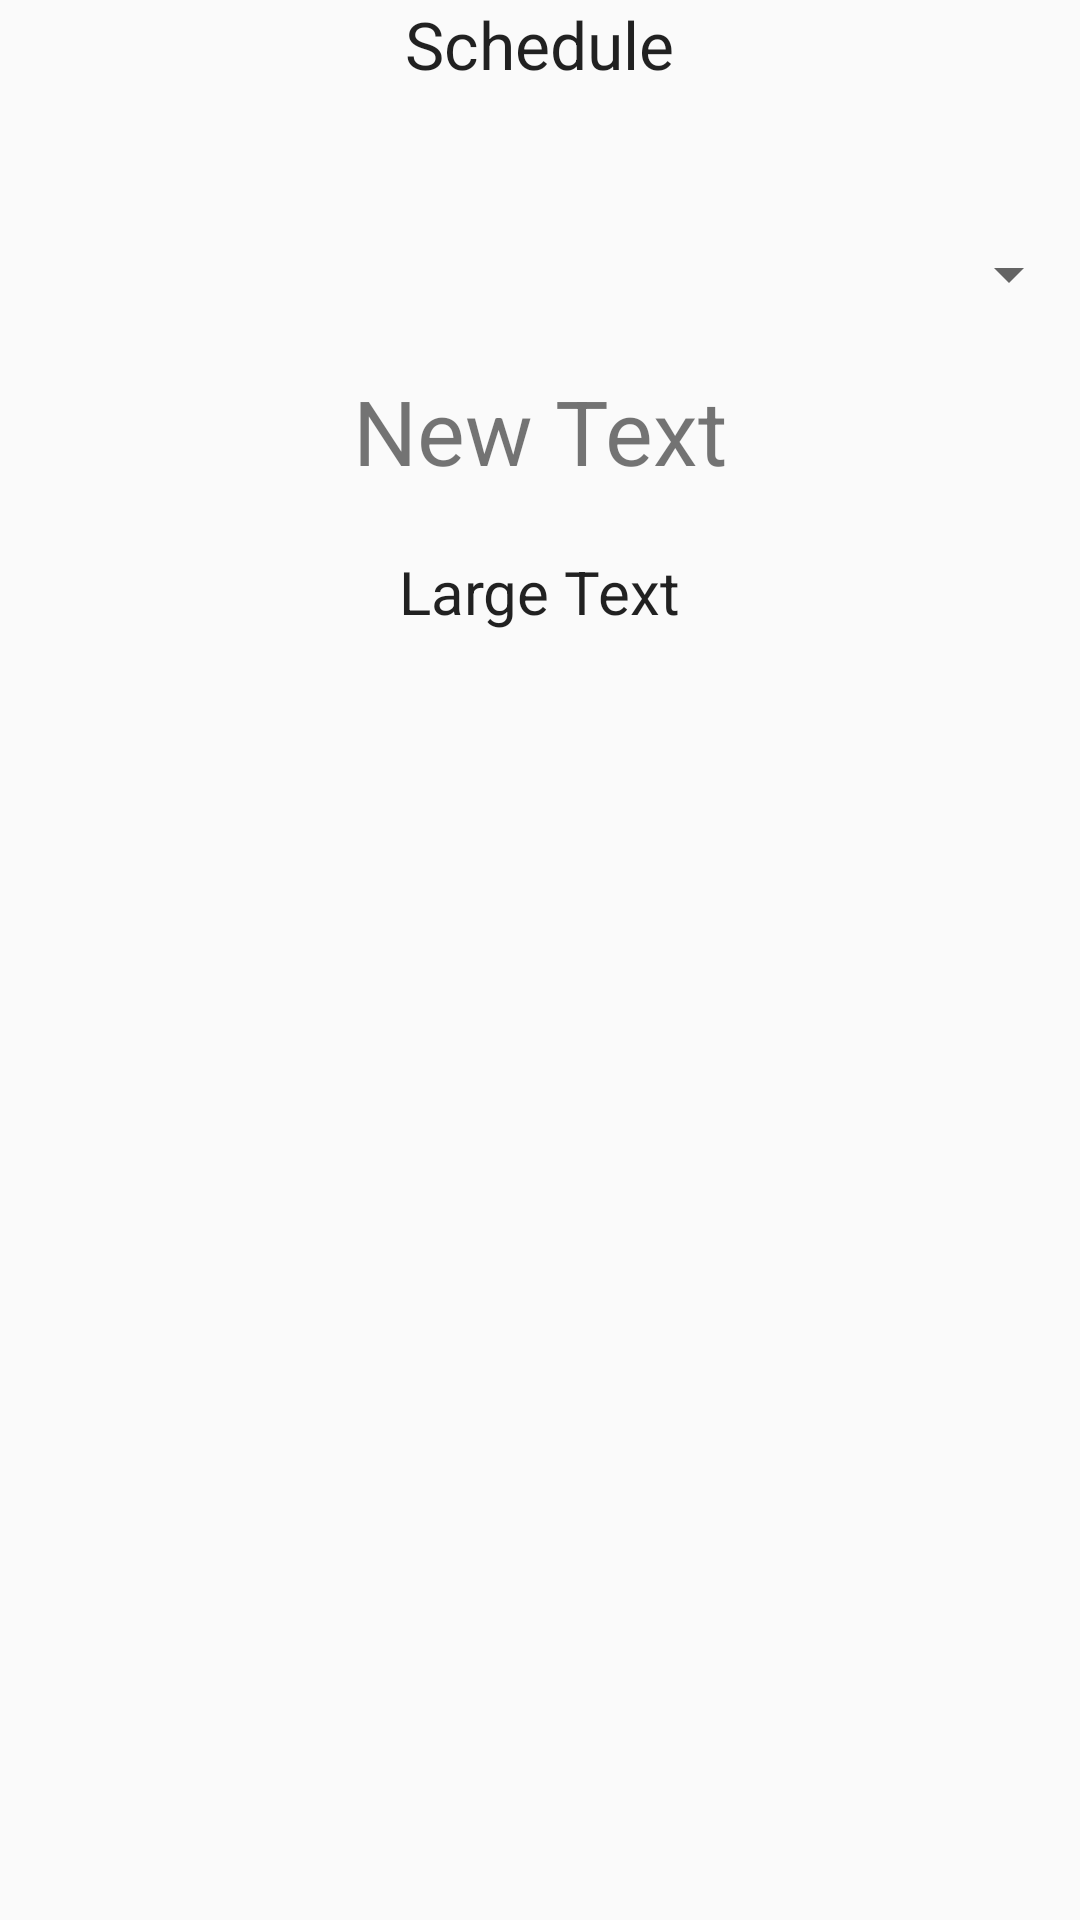

Produce the Android XML layout that renders to this screen, including the resource entries it uses.
<!-- AndroidManifest.xml: application theme AppTheme -->
<!-- res/layout/activity_schedule.xml -->
<?xml version="1.0" encoding="utf-8"?>
<RelativeLayout xmlns:android="http://schemas.android.com/apk/res/android"
    xmlns:tools="http://schemas.android.com/tools"
    android:layout_width="match_parent"
    android:layout_height="match_parent"
    android:paddingBottom="@dimen/activity_vertical_margin"
    android:paddingLeft="@dimen/activity_horizontal_margin"
    android:paddingRight="@dimen/activity_horizontal_margin"
    android:paddingTop="@dimen/activity_vertical_margin"
    tools:context="uk.co.rodderscode.lffapp.ScheduleActivity"
    android:foregroundTint="#ec0b0b">

    <TextView
        android:layout_width="wrap_content"
        android:layout_height="wrap_content"
        android:textAppearance="?android:attr/textAppearanceLarge"
        android:text="Schedule"
        android:id="@+id/title"
        android:layout_alignParentTop="true"
        android:layout_centerHorizontal="true" />

    <Spinner
        android:layout_width="wrap_content"
        android:layout_height="wrap_content"
        android:id="@+id/sp_weekday"
        android:spinnerMode="dropdown"
        android:layout_below="@+id/title"
        android:layout_alignParentEnd="true"
        android:layout_marginTop="50dp" />


    <TextView
        android:layout_width="wrap_content"
        android:layout_height="wrap_content"
        android:text="New Text"
        android:id="@+id/txt_schedule"
        android:layout_below="@+id/sp_weekday"
        android:layout_centerHorizontal="true"
        android:layout_marginTop="20dp"
        android:backgroundTint="#aeaeae"
        android:textSize="30dp" />

    <FrameLayout
        android:layout_width="600dp"
        android:layout_height="match_parent"
        android:layout_below="@+id/txt_schedule"
        android:layout_marginTop="20dp"
        android:layout_alignEnd="@+id/sp_weekday">

        <TextView
            android:layout_width="wrap_content"
            android:layout_height="wrap_content"
            android:textAppearance="?android:attr/textAppearanceLarge"
            android:text="Large Text"
            android:id="@+id/txt_schedule_content"
            android:layout_gravity="center_horizontal|top"
            android:textSize="20dp" />
    </FrameLayout>

</RelativeLayout>
<!-- resources referenced by this layout -->
<resources>
  <style name="AppTheme" parent="Theme.AppCompat.Light.NoActionBar">
          
          <item name="android:windowNoTitle">true</item>
      </style>
</resources>
